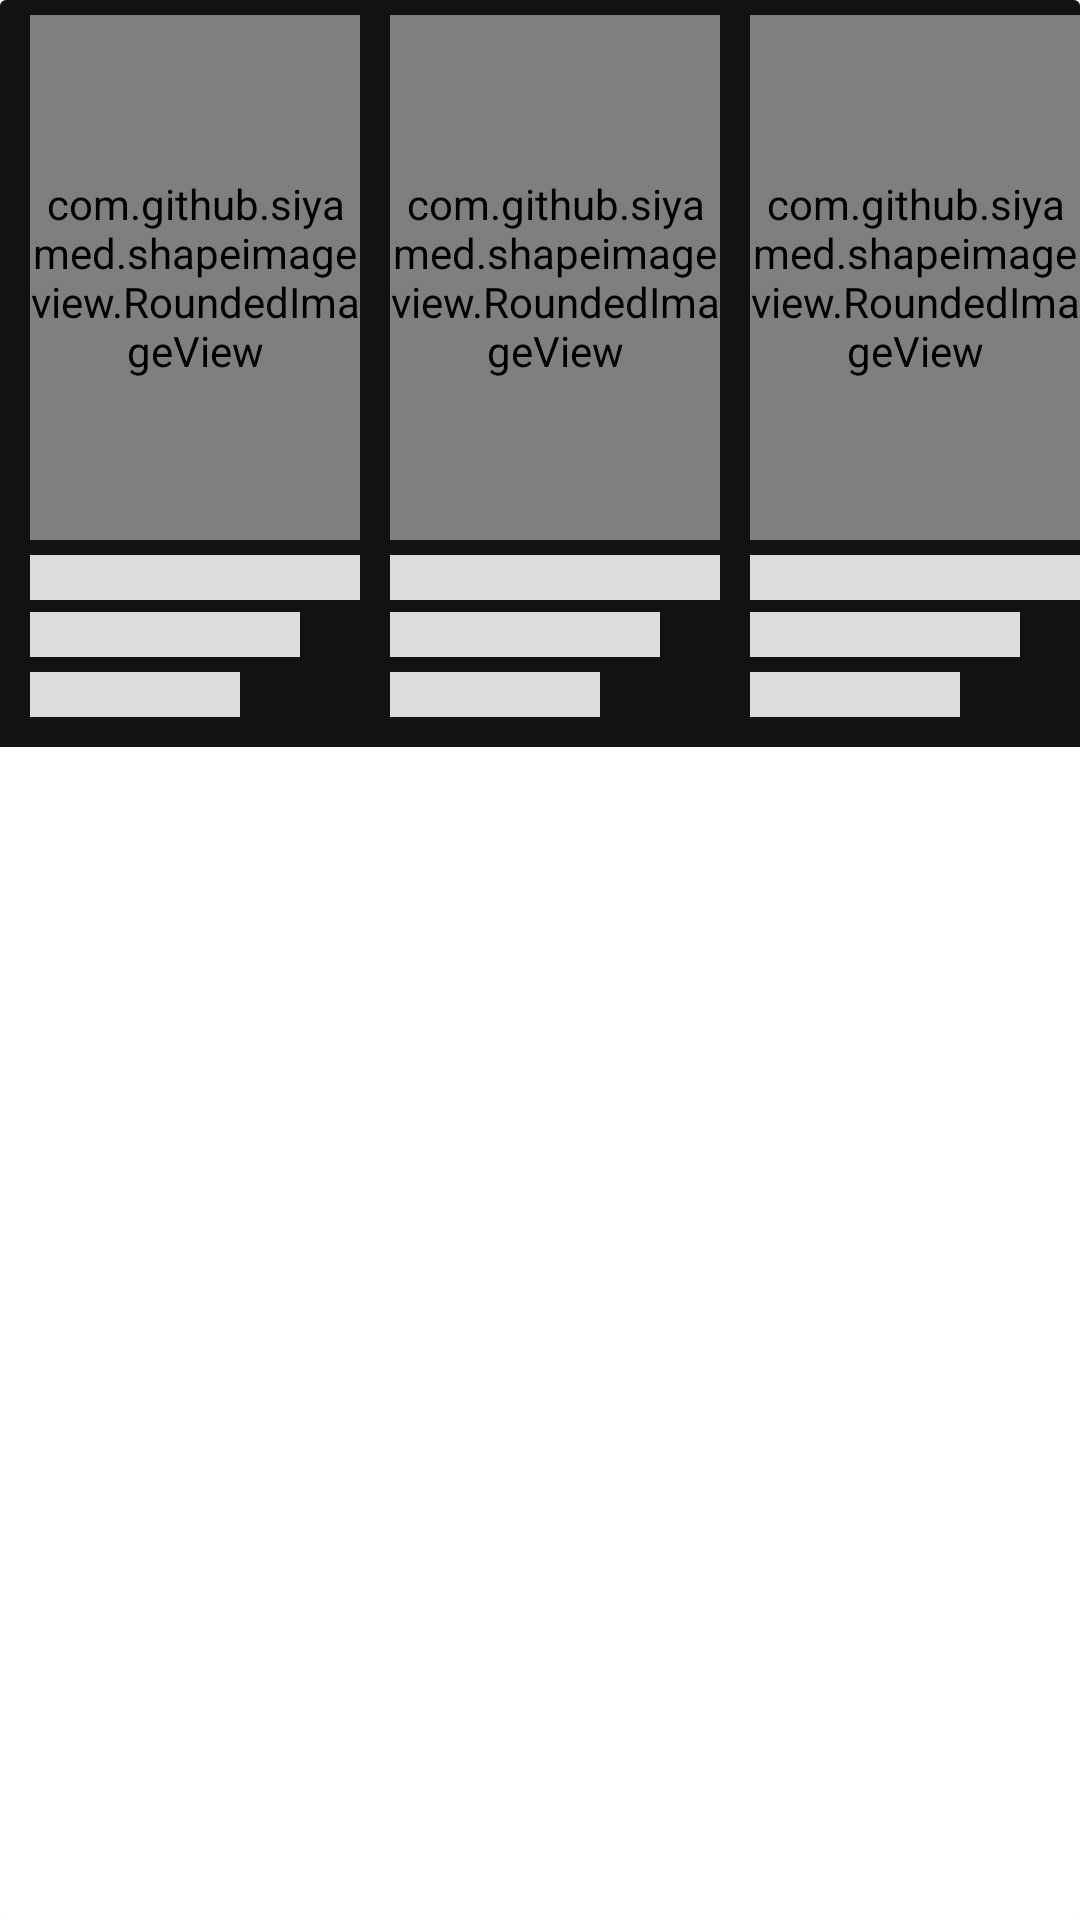

This screen was rendered from an Android layout file. Write that file and the resources it references.
<!-- AndroidManifest.xml: application theme AppTheme -->
<!-- res/layout/shimmer_custom_book_home.xml -->
<?xml version="1.0" encoding="utf-8"?>
<androidx.cardview.widget.CardView xmlns:android="http://schemas.android.com/apk/res/android"
    xmlns:card_view="http://schemas.android.com/apk/res-auto"
    android:orientation="vertical"
    android:layout_width="match_parent"
    android:layout_height="wrap_content"
    card_view:cardElevation="0dp"
    android:id="@+id/book_layout">

    <androidx.constraintlayout.widget.ConstraintLayout
        android:layout_width="match_parent"
        android:layout_height="wrap_content"
        android:background="@color/colorBlackBG"
        android:paddingLeft="@dimen/half_dimen">

        <TextView
            android:id="@+id/textview"
            style="@style/TextAppearance.AppCompat.Title"
            android:layout_width="200dp"
            android:layout_height="wrap_content"
            android:layout_marginStart="8dp"
            android:layout_marginLeft="8dp"
            android:fontFamily="@font/regular"
            android:layout_marginTop="4dp"
            android:background="@color/colorShimmer"
            card_view:layout_constraintStart_toStartOf="parent"
            card_view:layout_constraintTop_toTopOf="parent"
            android:visibility="gone"/>

        <LinearLayout
            android:id="@+id/linearLayout"
            android:layout_width="wrap_content"
            android:layout_height="wrap_content"
            android:orientation="vertical"
            android:paddingLeft="@dimen/half_dimen"
            android:paddingTop="@dimen/half_dimen"
            android:paddingRight="@dimen/half_dimen"
            android:paddingBottom="@dimen/default_dimen"
            card_view:layout_constraintStart_toStartOf="parent"
            card_view:layout_constraintTop_toBottomOf="@+id/textview">

            <com.github.siyamed.shapeimageview.RoundedImageView
                android:layout_width="110dp"
                android:layout_height="175dp"
                card_view:siRadius="@dimen/half_dimen"
                android:src="@drawable/image_placeholder_gray"/>

            <TextView
                style="@style/TextAppearance.AppCompat.SearchResult.Subtitle"
                android:layout_width="match_parent"
                android:layout_height="15dp"
                android:layout_marginTop="@dimen/half_dimen"
                android:background="@color/colorShimmer"
                android:ellipsize="end"
                android:fontFamily="@font/regular"
                android:maxLines="2"
                android:textStyle="bold" />

            <TextView
                style="@style/TextAppearance.AppCompat.SearchResult.Subtitle"
                android:layout_width="match_parent"
                android:layout_marginRight="@dimen/dimen_20"
                android:layout_height="15dp"
                android:layout_marginTop="4dp"
                android:background="@color/colorShimmer"
                android:ellipsize="end"
                android:fontFamily="@font/regular"
                android:maxLines="2"
                android:textStyle="bold" />

            <TextView
                style="@style/TextAppearance.AppCompat.Caption"
                android:layout_width="match_parent"
                android:layout_height="15dp"
                android:layout_marginRight="@dimen/dimen_40"
                android:layout_marginTop="@dimen/half_dimen"
                android:background="@color/colorShimmer"
                android:fontFamily="@font/regular"
                android:text=""
                android:textAllCaps="true" />


        </LinearLayout>

        <LinearLayout
            android:id="@+id/linearLayout2"
            android:layout_width="wrap_content"
            android:layout_height="wrap_content"
            android:orientation="vertical"
            android:paddingLeft="@dimen/half_dimen"
            android:paddingRight="@dimen/half_dimen"
            android:paddingTop="@dimen/half_dimen"
            android:paddingBottom="@dimen/default_dimen"
            card_view:layout_constraintStart_toEndOf="@+id/linearLayout"
            card_view:layout_constraintTop_toTopOf="@+id/linearLayout">

            <com.github.siyamed.shapeimageview.RoundedImageView
                android:layout_width="110dp"
                android:layout_height="175dp"
                card_view:siRadius="@dimen/half_dimen"
                android:src="@drawable/image_placeholder_gray" />

            <TextView
                style="@style/TextAppearance.AppCompat.SearchResult.Subtitle"
                android:layout_width="match_parent"
                android:layout_height="15dp"
                android:layout_marginTop="@dimen/half_dimen"
                android:background="@color/colorShimmer"
                android:ellipsize="end"
                android:fontFamily="@font/regular"
                android:maxLines="2"
                android:textStyle="bold" />

            <TextView
                style="@style/TextAppearance.AppCompat.SearchResult.Subtitle"
                android:layout_width="match_parent"
                android:layout_height="15dp"
                android:layout_marginTop="4dp"
                android:layout_marginRight="@dimen/dimen_20"
                android:background="@color/colorShimmer"
                android:ellipsize="end"
                android:fontFamily="@font/regular"
                android:maxLines="2"
                android:textStyle="bold" />

            <TextView
                style="@style/TextAppearance.AppCompat.Caption"
                android:layout_width="match_parent"
                android:layout_height="15dp"
                android:layout_marginTop="@dimen/half_dimen"
                android:layout_marginRight="@dimen/dimen_40"
                android:background="@color/colorShimmer"
                android:fontFamily="@font/regular"
                android:text=""
                android:textAllCaps="true" />


        </LinearLayout>

        <LinearLayout
            android:id="@+id/linearLayout3"
            android:layout_width="wrap_content"
            android:layout_height="wrap_content"
            android:orientation="vertical"
            android:paddingLeft="@dimen/half_dimen"
            android:paddingRight="@dimen/half_dimen"
            android:paddingBottom="@dimen/default_dimen"
            android:paddingTop="@dimen/half_dimen"
            card_view:layout_constraintStart_toEndOf="@+id/linearLayout2"
            card_view:layout_constraintTop_toTopOf="@+id/linearLayout2">

            <com.github.siyamed.shapeimageview.RoundedImageView
                android:layout_width="110dp"
                android:layout_height="175dp"
                card_view:siRadius="@dimen/half_dimen"
                android:src="@drawable/image_placeholder_gray" />

            <TextView
                style="@style/TextAppearance.AppCompat.SearchResult.Subtitle"
                android:layout_width="match_parent"
                android:layout_height="15dp"
                android:layout_marginTop="@dimen/half_dimen"
                android:background="@color/colorShimmer"
                android:ellipsize="end"
                android:fontFamily="@font/regular"
                android:maxLines="2"
                android:textStyle="bold" />

            <TextView
                style="@style/TextAppearance.AppCompat.SearchResult.Subtitle"
                android:layout_width="match_parent"
                android:layout_height="15dp"
                android:layout_marginTop="4dp"
                android:layout_marginRight="@dimen/dimen_20"
                android:background="@color/colorShimmer"
                android:ellipsize="end"
                android:fontFamily="@font/regular"
                android:maxLines="2"
                android:textStyle="bold" />

            <TextView
                style="@style/TextAppearance.AppCompat.Caption"
                android:layout_width="match_parent"
                android:layout_height="15dp"
                android:layout_marginTop="@dimen/half_dimen"
                android:layout_marginRight="@dimen/dimen_40"
                android:background="@color/colorShimmer"
                android:fontFamily="@font/regular"
                android:text=""
                android:textAllCaps="true" />


        </LinearLayout>

        <LinearLayout
            android:id="@+id/linearLayout4"
            android:layout_width="wrap_content"
            android:layout_height="wrap_content"
            android:orientation="vertical"
            android:paddingLeft="@dimen/half_dimen"
            android:paddingRight="@dimen/half_dimen"
            android:paddingBottom="@dimen/default_dimen"
            android:paddingTop="@dimen/half_dimen"
            card_view:layout_constraintBottom_toBottomOf="parent"
            card_view:layout_constraintStart_toEndOf="@+id/linearLayout3"
            card_view:layout_constraintTop_toTopOf="@+id/linearLayout3">

            <com.github.siyamed.shapeimageview.RoundedImageView
                android:layout_width="110dp"
                android:layout_height="175dp"
                card_view:siRadius="@dimen/half_dimen"
                android:src="@drawable/image_placeholder_gray" />

            <TextView
                style="@style/TextAppearance.AppCompat.SearchResult.Subtitle"
                android:layout_width="match_parent"
                android:layout_height="15dp"
                android:layout_marginTop="@dimen/half_dimen"
                android:background="@color/colorShimmer"
                android:ellipsize="end"
                android:fontFamily="@font/regular"
                android:maxLines="2"
                android:textStyle="bold" />

            <TextView
                style="@style/TextAppearance.AppCompat.SearchResult.Subtitle"
                android:layout_width="match_parent"
                android:layout_height="15dp"
                android:layout_marginTop="4dp"
                android:background="@color/colorShimmer"
                android:layout_marginRight="@dimen/dimen_20"
                android:ellipsize="end"
                android:fontFamily="@font/regular"
                android:maxLines="2"
                android:textStyle="bold" />

            <TextView
                style="@style/TextAppearance.AppCompat.Caption"
                android:layout_width="match_parent"
                android:layout_height="15dp"
                android:layout_marginTop="@dimen/half_dimen"
                android:layout_marginRight="@dimen/dimen_40"
                android:background="@color/colorShimmer"
                android:fontFamily="@font/regular"
                android:text=""
                android:textAllCaps="true" />


        </LinearLayout>

    </androidx.constraintlayout.widget.ConstraintLayout>
</androidx.cardview.widget.CardView>
<!-- resources referenced by this layout -->
<resources>
  <color name="colorBlackBG">#121212</color>
  <color name="colorShimmer">#dddddd</color>
  <dimen name="default_dimen">10dp</dimen>
  <dimen name="dimen_20">20dp</dimen>
  <dimen name="dimen_40">40dp</dimen>
  <dimen name="half_dimen">5dp</dimen>
  <!-- drawable image_placeholder_gray: png bitmap (drawable, 4149 bytes) -->
  <style name="AppTheme" parent="Theme.AppCompat.Light.DarkActionBar">
          
          <item name="colorPrimary">@color/colorBlackBG</item>
          <item name="colorPrimaryDark">@color/colorBlackBG</item>
          <item name="colorAccent">@color/colorPrimary</item>
      </style>
  <color name="colorPrimary">#1089ff</color>
</resources>
